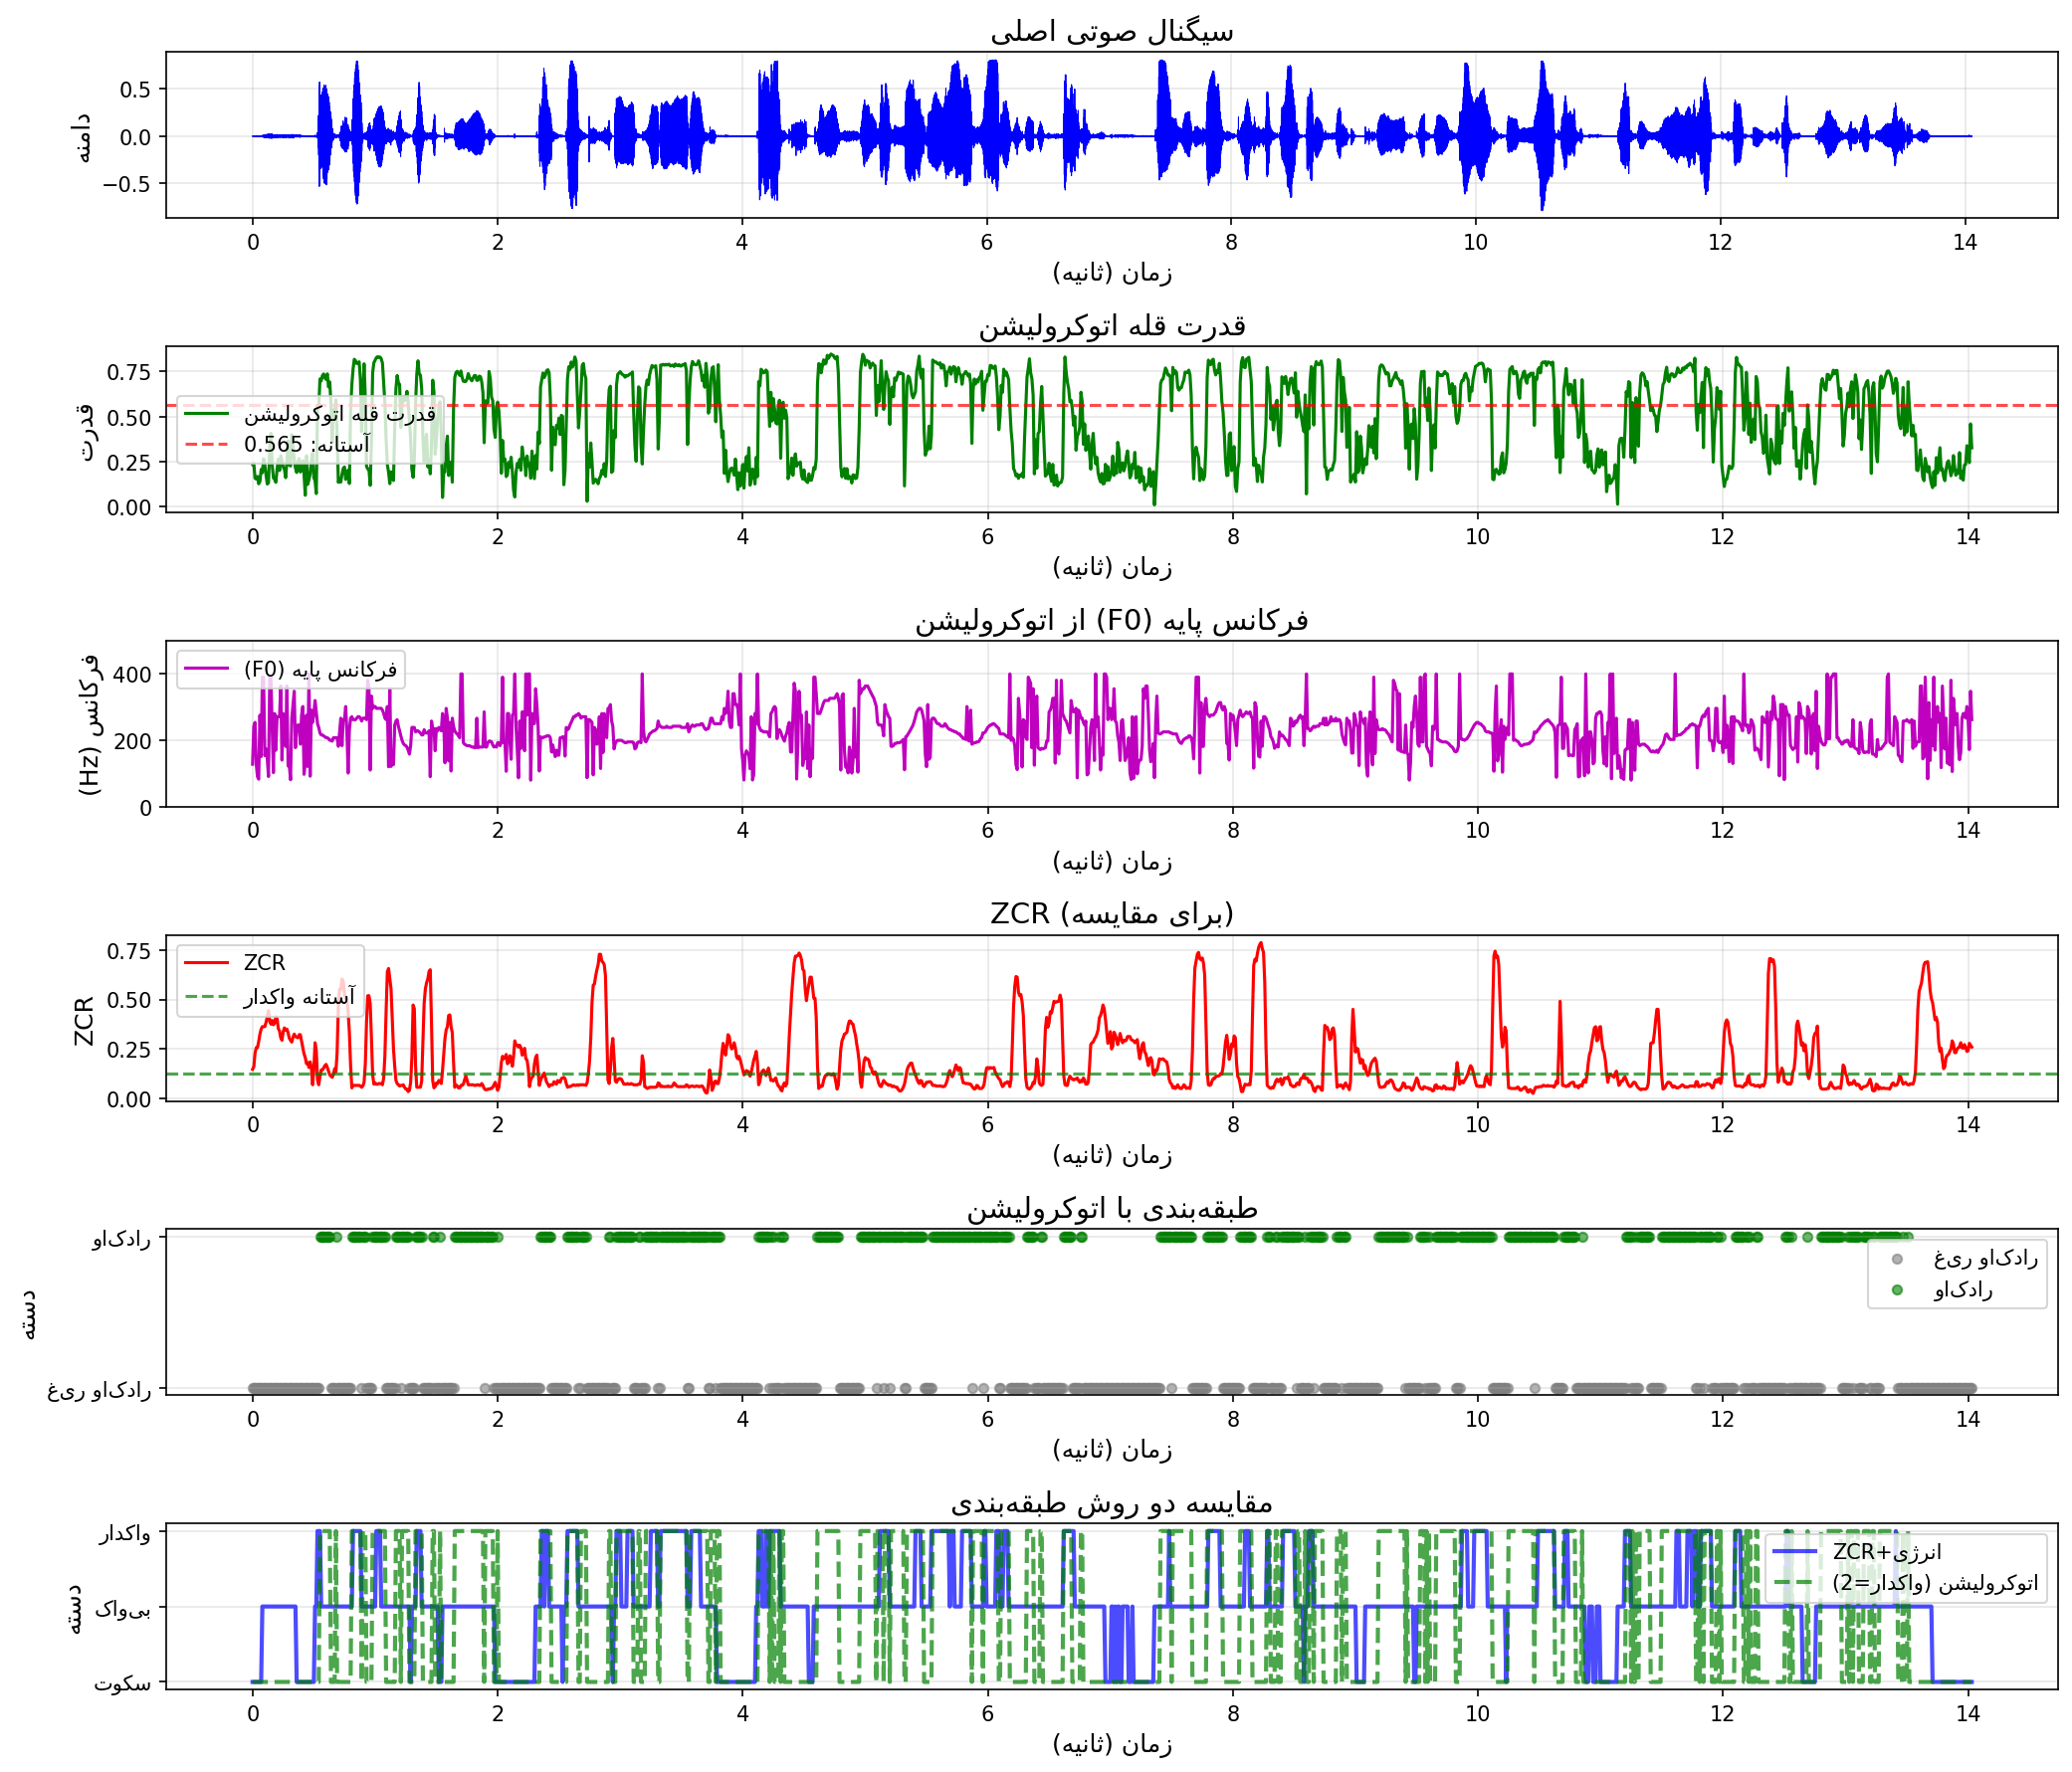

Here is the Python script that generated this plot:
"""
بخش 2d: استفاده از اتوکرولیشن برای شناسایی بخش‌های واکدار
و مقایسه با روش‌های قبلی
"""

import numpy as np
import matplotlib.pyplot as plt
import soundfile as sf
from scipy import signal
import arabic_reshaper
from bidi.algorithm import get_display

def farsi_text(text):
    """تبدیل متن فارسی برای نمایش صحیح در نمودارها"""
    reshaped_text = arabic_reshaper.reshape(text)  # اصلاح شکل حروف
    bidi_text = get_display(reshaped_text)  # راست‌چین کردن
    return bidi_text

# خواندن فایل صوتی
audio_file = None
audio_data = None
sample_rate = None

# تلاش برای خواندن فایل FLAC یا WAV
for filename in ['audio.flac', 'audio.wav']:
    try:
        audio_data, sample_rate = sf.read(filename)
        audio_file = filename
        print(f"فایل صوتی با موفقیت خوانده شد: {audio_file}")
        break
    except FileNotFoundError:
        continue

if audio_file is None:
    print("فایل صوتی یافت نشد. یک سیگنال نمونه ایجاد می‌شود...")
    sample_rate = 16000
    duration = 2
    t = np.linspace(0, duration, sample_rate * duration)
    audio_data = (np.sin(2 * np.pi * 440 * t) * 0.5 +
                  np.sin(2 * np.pi * 880 * t) * 0.3 +
                  np.random.normal(0, 0.1, len(t)))
    audio_data = audio_data / np.max(np.abs(audio_data))

# تبدیل به مونو در صورت استریو
if len(audio_data.shape) > 1:
    audio_data = np.mean(audio_data, axis=1)

# پارامترهای فریم
frame_length_ms = 20
frame_length = int(sample_rate * frame_length_ms / 1000)
frame_shift_ms = 10
frame_shift = int(sample_rate * frame_shift_ms / 1000)

# تقسیم به فریم‌ها
num_frames = int((len(audio_data) - frame_length) / frame_shift) + 1
frames = []

for i in range(num_frames):
    start = i * frame_shift
    end = start + frame_length
    if end > len(audio_data):
        frame = np.pad(audio_data[start:], (0, end - len(audio_data)), 'constant')
    else:
        frame = audio_data[start:end]
    frames.append(frame)

frames = np.array(frames)
frame_times = np.arange(num_frames) * frame_shift / sample_rate

# محاسبه ZCR (برای مقایسه)
def calculate_zcr(frame):
    signs = np.sign(frame)
    zero_crossings = np.where(np.diff(signs) != 0)[0]
    zcr = len(zero_crossings) / len(frame)
    return zcr

zcr_values = np.array([calculate_zcr(frame) for frame in frames])

# محاسبه انرژی کوتاه‌مدت (برای مقایسه)
short_term_energy = np.array([np.sum(frame ** 2) for frame in frames])

# محاسبه اتوکرولیشن برای هر فریم
def calculate_autocorrelation(frame, max_lag=None):
    """
    محاسبه اتوکرولیشن برای یک فریم
    """
    if max_lag is None:
        max_lag = len(frame) // 2
    
    # نرمال‌سازی فریم
    frame_normalized = frame - np.mean(frame)
    
    # محاسبه اتوکرولیشن
    autocorr = np.correlate(frame_normalized, frame_normalized, mode='full')
    autocorr = autocorr[len(autocorr)//2:]
    autocorr = autocorr[:max_lag+1]
    
    # نرمال‌سازی
    if autocorr[0] > 0:
        autocorr = autocorr / autocorr[0]
    
    return autocorr

# محاسبه ویژگی‌های اتوکرولیشن
autocorr_peaks = []  # قله اصلی اتوکرولیشن
autocorr_strength = []  # قدرت قله اصلی
autocorr_peak_lag = []  # تاخیر قله اصلی

# محدوده فرکانس پایه (F0) برای گفتار: 80-400 Hz
min_f0 = 80
max_f0 = 400
min_lag = int(sample_rate / max_f0)  # تاخیر حداکثر
max_lag = int(sample_rate / min_f0)  # تاخیر حداقل

print(f"\nمحدوده تاخیر برای F0:")
print(f"حداقل تاخیر (حداکثر F0): {min_lag} نمونه ({max_f0} Hz)")
print(f"حداکثر تاخیر (حداقل F0): {max_lag} نمونه ({min_f0} Hz)")

for frame in frames:
    autocorr = calculate_autocorrelation(frame, max_lag=max_lag*2)
    
    # جستجوی قله در محدوده F0
    search_range = autocorr[min_lag:max_lag+1]
    if len(search_range) > 0:
        peak_idx = np.argmax(search_range) + min_lag
        peak_value = autocorr[peak_idx]
        peak_lag = peak_idx
    else:
        peak_value = 0
        peak_lag = 0
    
    autocorr_peaks.append(peak_value)
    autocorr_strength.append(peak_value)
    autocorr_peak_lag.append(peak_lag)

autocorr_peaks = np.array(autocorr_peaks)
autocorr_strength = np.array(autocorr_strength)
autocorr_peak_lag = np.array(autocorr_peak_lag)

# محاسبه F0 از تاخیر قله
f0_values = np.zeros_like(autocorr_peak_lag, dtype=float)
f0_values[autocorr_peak_lag > 0] = sample_rate / autocorr_peak_lag[autocorr_peak_lag > 0]
f0_values[autocorr_peak_lag == 0] = 0

print(f"\nآمار اتوکرولیشن:")
print(f"میانگین قدرت قله: {np.mean(autocorr_strength):.4f}")
print(f"حداکثر قدرت قله: {np.max(autocorr_strength):.4f}")
print(f"میانگین F0 (برای فریم‌های واکدار): {np.mean(f0_values[f0_values > 0]):.2f} Hz")

# طبقه‌بندی بر اساس اتوکرولیشن
# واکدار: قدرت قله بالا
autocorr_threshold = np.mean(autocorr_strength) + 0.3 * np.std(autocorr_strength)
classification_autocorr = (autocorr_strength > autocorr_threshold).astype(int)

# طبقه‌بندی قبلی بر اساس ZCR و انرژی
energy_mean = np.mean(short_term_energy)
energy_std = np.std(short_term_energy)
zcr_mean = np.mean(zcr_values)
zcr_std = np.std(zcr_values)

silence_energy_threshold = energy_mean - 0.5 * energy_std
voiced_energy_threshold = energy_mean + 0.3 * energy_std
voiced_zcr_threshold = zcr_mean - 0.3 * zcr_std

classification_previous = np.zeros(num_frames, dtype=int)
for i in range(num_frames):
    if short_term_energy[i] < silence_energy_threshold:
        classification_previous[i] = 0  # سکوت
    elif short_term_energy[i] > voiced_energy_threshold and zcr_values[i] < voiced_zcr_threshold:
        classification_previous[i] = 2  # واکدار
    else:
        classification_previous[i] = 1  # بی‌واک

# مقایسه نتایج
voiced_autocorr = np.sum(classification_autocorr == 1)
voiced_previous = np.sum(classification_previous == 2)

print(f"\nمقایسه نتایج:")
print(f"واکدار (اتوکرولیشن): {voiced_autocorr} فریم ({voiced_autocorr/num_frames*100:.1f}%)")
print(f"واکدار (ZCR+انرژی): {voiced_previous} فریم ({voiced_previous/num_frames*100:.1f}%)")

# محاسبه همپوشانی
overlap = np.sum((classification_autocorr == 1) & (classification_previous == 2))
print(f"همپوشانی: {overlap} فریم ({overlap/num_frames*100:.1f}%)")

# ایجاد نمودار
plt.figure(figsize=(14, 12))

# تنظیم فونت فارسی (اگر فونت خاصی دارید مسیر آن را بدهید، در غیر این صورت نام فونت نصب شده را بنویسید)
# plt.rcParams[\'font.family\'] = \'Vazir\')

# نمودار سیگنال اصلی
time_axis = np.arange(len(audio_data)) / sample_rate
plt.subplot(6, 1, 1)
plt.plot(time_axis, audio_data, 'b-', linewidth=0.5)
plt.title(farsi_text('سیگنال صوتی اصلی'), fontsize=14)
plt.xlabel(farsi_text('زمان (ثانیه)'), fontsize=12)
plt.ylabel(farsi_text('دامنه'), fontsize=12)
plt.grid(True, alpha=0.3)

# نمودار قدرت اتوکرولیشن
plt.subplot(6, 1, 2)
plt.plot(frame_times, autocorr_strength, 'g-', linewidth=1.5, label=farsi_text('قدرت قله اتوکرولیشن'))
plt.axhline(y=autocorr_threshold, color='r', linestyle='--', 
            label=farsi_text(f'آستانه: {autocorr_threshold:.3f}'), alpha=0.7)
plt.title(farsi_text('قدرت قله اتوکرولیشن'), fontsize=14)
plt.xlabel(farsi_text('زمان (ثانیه)'), fontsize=12)
plt.ylabel(farsi_text('قدرت'), fontsize=12)
plt.legend()
plt.grid(True, alpha=0.3)

# نمودار F0
plt.subplot(6, 1, 3)
plt.plot(frame_times, f0_values, 'm-', linewidth=1.5, label=farsi_text('فرکانس پایه (F0)'))
plt.title(farsi_text('فرکانس پایه (F0) از اتوکرولیشن'), fontsize=14)
plt.xlabel(farsi_text('زمان (ثانیه)'), fontsize=12)
plt.ylabel(farsi_text('فرکانس (Hz)'), fontsize=12)
plt.ylim([0, 500])
plt.legend()
plt.grid(True, alpha=0.3)

# نمودار ZCR (برای مقایسه)
plt.subplot(6, 1, 4)
plt.plot(frame_times, zcr_values, 'r-', linewidth=1.5, label='ZCR')
plt.axhline(y=voiced_zcr_threshold, color='g', linestyle='--', 
            label=farsi_text('آستانه واکدار'), alpha=0.7)
plt.title(farsi_text('ZCR (برای مقایسه)'), fontsize=14)
plt.xlabel(farsi_text('زمان (ثانیه)'), fontsize=12)
plt.ylabel(farsi_text('ZCR'), fontsize=12)
plt.legend()
plt.grid(True, alpha=0.3)

# نمودار طبقه‌بندی با اتوکرولیشن
plt.subplot(6, 1, 5)
colors_autocorr = ['gray', 'green']
labels_autocorr = ['غیر واکدار', 'واکدار']
for i, (color, label) in enumerate(zip(colors_autocorr, labels_autocorr)):
    mask = classification_autocorr == i
    if np.any(mask):
        plt.scatter(frame_times[mask], classification_autocorr[mask], 
                   c=color, label=label, s=20, alpha=0.6)
plt.title(farsi_text('طبقه‌بندی با اتوکرولیشن'), fontsize=14)
plt.xlabel(farsi_text('زمان (ثانیه)'), fontsize=12)
plt.ylabel(farsi_text('دسته'), fontsize=12)
plt.yticks([0, 1], ['غیر واکدار', 'واکدار'])
plt.legend()
plt.grid(True, alpha=0.3, axis='y')

# نمودار مقایسه دو روش
plt.subplot(6, 1, 6)
plt.plot(frame_times, classification_previous, 'b-', linewidth=2, 
         label=farsi_text('ZCR+انرژی'), alpha=0.7)
plt.plot(frame_times, classification_autocorr * 2, 'g--', linewidth=2, 
         label=farsi_text('اتوکرولیشن (واکدار=2)'), alpha=0.7)
plt.title(farsi_text('مقایسه دو روش طبقه‌بندی'), fontsize=14)
plt.xlabel(farsi_text('زمان (ثانیه)'), fontsize=12)
plt.ylabel(farsi_text('دسته'), fontsize=12)
plt.yticks([0, 1, 2], [farsi_text('سکوت'), farsi_text('بی‌واک'), farsi_text('واکدار')])
plt.legend()
plt.grid(True, alpha=0.3, axis='y')

plt.tight_layout()
plt.savefig('part2d_autocorrelation.png', dpi=150, bbox_inches='tight')
print("\nنمودار در فایل 'part2d_autocorrelation.png' ذخیره شد.")
plt.show()

# ذخیره نتایج
np.save('autocorr_strength.npy', autocorr_strength)
np.save('f0_values.npy', f0_values)
np.save('classification_autocorr.npy', classification_autocorr)
print("نتایج در فایل‌های مربوطه ذخیره شد.")

